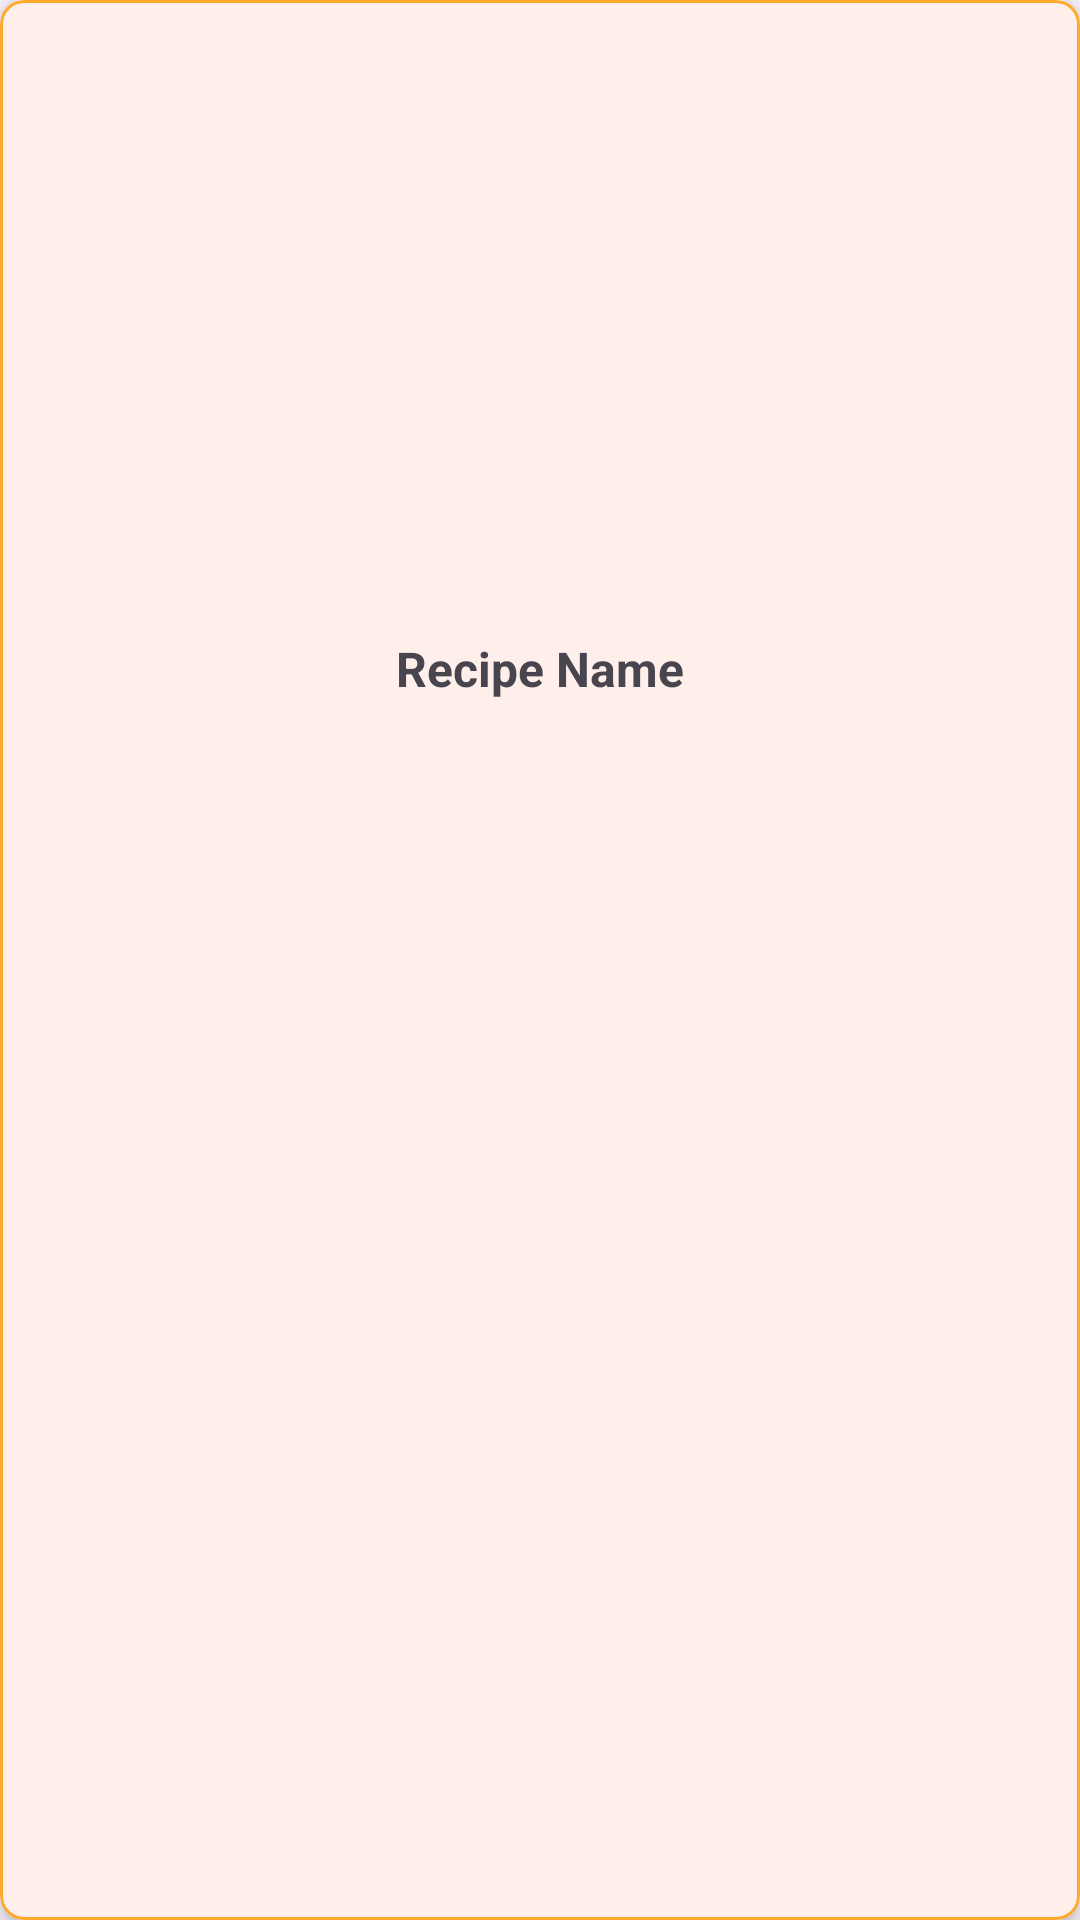

Write the Android layout XML for this screen, with the resource values it uses.
<!-- AndroidManifest.xml: application theme Theme.HungryJava -->
<!-- res/layout/layout_recipes.xml -->
<?xml version="1.0" encoding="utf-8"?>
<com.google.android.material.card.MaterialCardView xmlns:android="http://schemas.android.com/apk/res/android"
    xmlns:app="http://schemas.android.com/apk/res-auto"
    android:id="@+id/popupContainer"
    android:layout_width="match_parent"
    android:layout_height="wrap_content"
    android:layoutDirection="ltr"
    android:layout_margin="4dp"
    android:clickable="true"
    android:focusable="true"
    app:cardCornerRadius="8dp"
    app:cardElevation="4dp"
    app:strokeWidth="1dp"
    app:strokeColor="@color/primary">

    <LinearLayout
        android:layout_width="match_parent"
        android:layout_height="wrap_content"
        android:orientation="vertical"
        android:padding="8dp">

        <ImageView
            android:id="@+id/imageView"
            android:layout_width="match_parent"
            android:layout_height="200dp"
            android:scaleType="centerCrop"
            android:src="@mipmap/ic_launcher" />

        <TextView
            android:id="@+id/captionText"
            android:layout_width="match_parent"
            android:layout_height="wrap_content"
            android:gravity="center"
            android:paddingTop="4dp"
            android:text="Recipe Name"
            android:textSize="16sp"
            android:textStyle="bold" />
    </LinearLayout>
</com.google.android.material.card.MaterialCardView>
<!-- resources referenced by this layout -->
<resources>
  <color name="primary">#FFA92C</color>
  <style name="Theme.HungryJava" parent="Theme.Material3.Light.NoActionBar">
          <item name="colorPrimary">@color/primary</item>
          <item name="colorOnPrimary">@color/onPrimary</item>
  
          <item name="colorSecondary">@color/secondary</item>
          <item name="colorOnSecondary">@color/onSecondary</item>
  
          <item name="android:statusBarColor">@color/primary</item>
          <item name="android:navigationBarColor">@color/background</item>
      </style>
  <color name="onPrimary">#FFFFFF</color>
  <color name="secondary">#FBD59C</color>
  <color name="onSecondary">#000000</color>
  <color name="background">#FFFFFF</color>
</resources>
